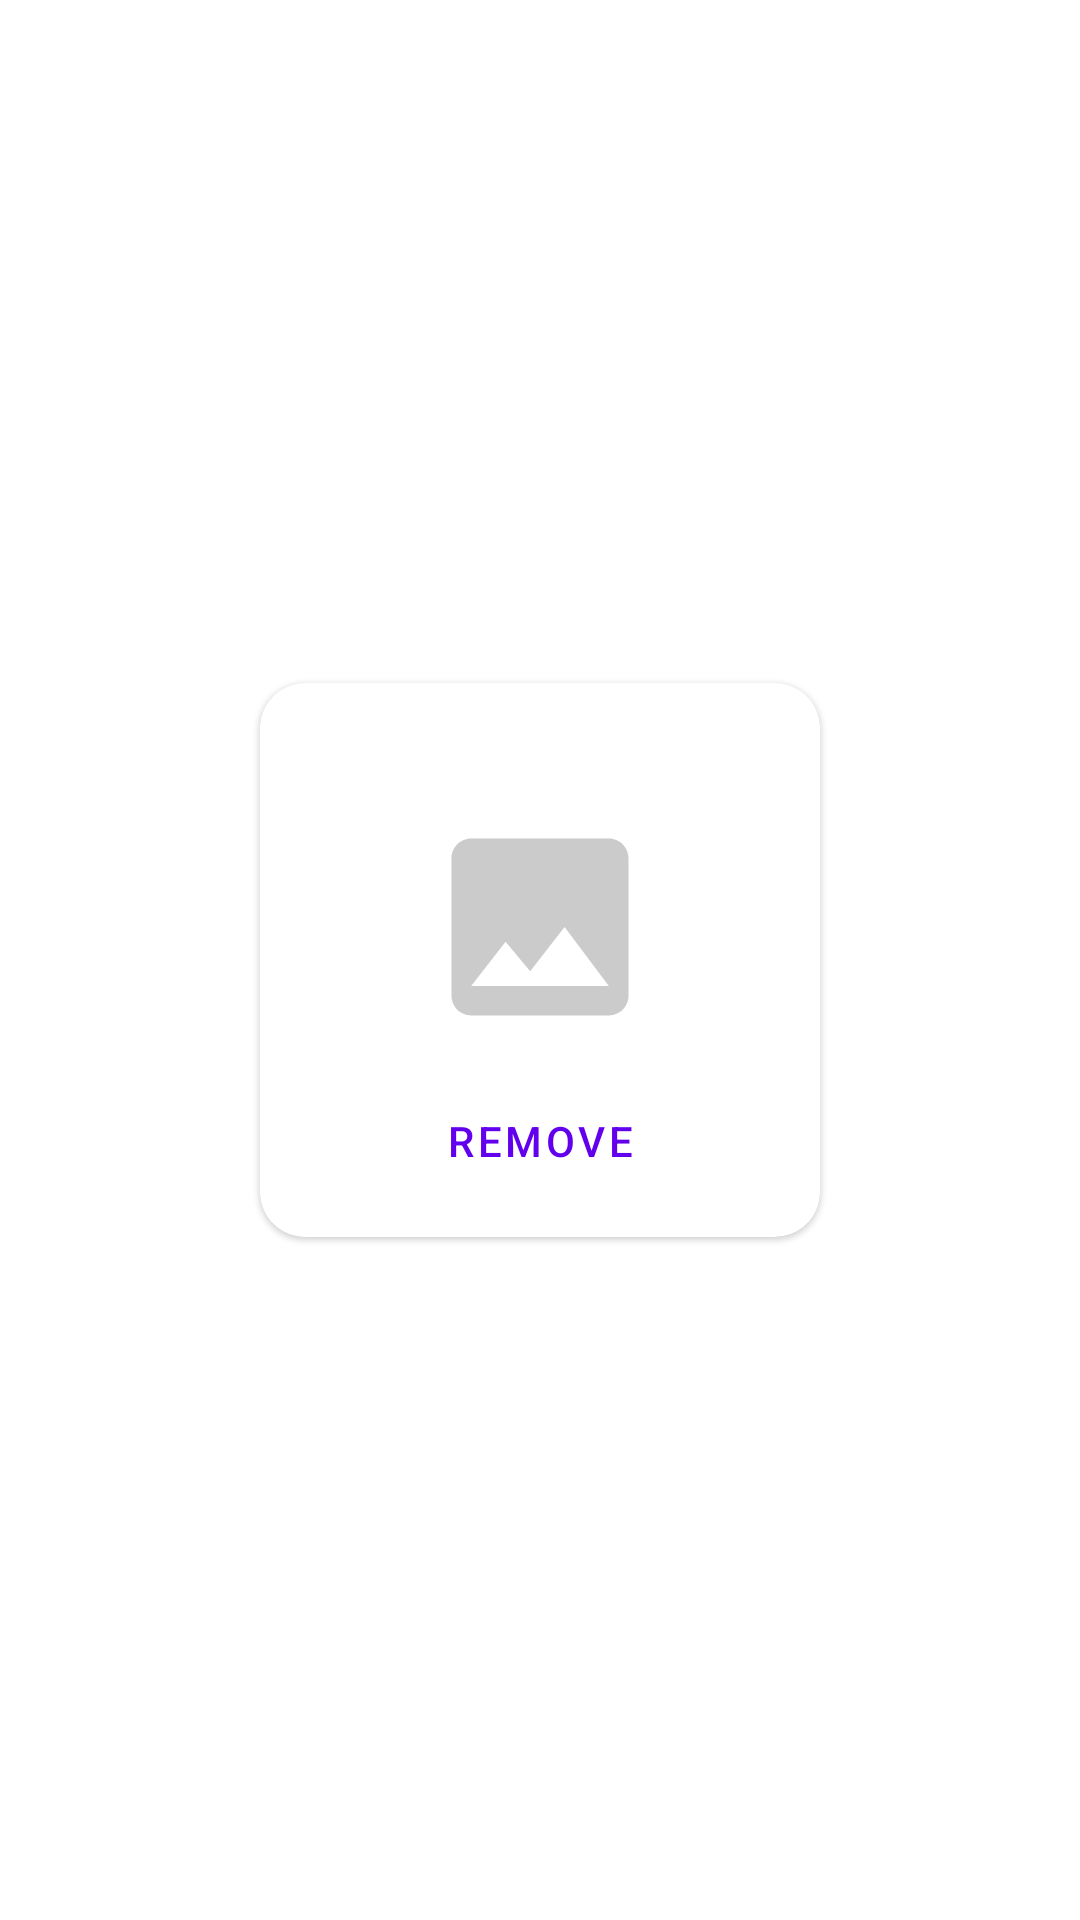

Write the Android layout XML for this screen, with the resource values it uses.
<!-- AndroidManifest.xml: application theme Theme.Ktfirebaseuploadimage -->
<!-- res/layout/upload_row.xml -->
<?xml version="1.0" encoding="utf-8"?>
<layout xmlns:android="http://schemas.android.com/apk/res/android"
    xmlns:app="http://schemas.android.com/apk/res-auto">

    <data>
        <variable
            name="upload"
            type="com.me.kt_firebase_upload_image.model.ReadUploadImage" />

        <variable
            name="clickListener"
            type="com.me.kt_firebase_upload_image.ui.adapters.IRemoveClickListener" />
    </data>

    <androidx.constraintlayout.widget.ConstraintLayout
        android:layout_width="wrap_content"
        android:layout_height="wrap_content">

        <com.google.android.material.card.MaterialCardView
            android:id="@+id/card"
            android:layout_width="200dp"
            android:layout_height="200dp"
            app:cardCornerRadius="15dp"
            app:cardPreventCornerOverlap="true"
            app:cardUseCompatPadding="true"
            app:layout_constraintBottom_toBottomOf="parent"
            app:layout_constraintEnd_toEndOf="parent"
            app:layout_constraintStart_toStartOf="parent"
            app:layout_constraintTop_toTopOf="parent">

            <LinearLayout
                android:layout_width="match_parent"
                android:layout_height="match_parent"
                android:orientation="vertical">

                <TextView
                    android:layout_width="match_parent"
                    android:layout_height="0dp"
                    android:layout_margin="8dp"
                    android:layout_weight="0.2"
                    android:gravity="center"
                    android:text="@{upload.name}"
                    android:textColor="@color/black"
                    android:textSize="20sp" />

                <ImageView
                    android:layout_width="match_parent"
                    android:layout_height="0dp"
                    android:layout_weight="0.6"
                    android:scaleType="fitCenter"
                    android:src="@drawable/ic_photo_placeholder"
                    app:loadImage="@{upload.url}" />

                <Button
                    android:id="@+id/button_remove"
                    style="@style/Widget.MaterialComponents.Button.OutlinedButton"
                    android:layout_width="wrap_content"
                    android:layout_height="wrap_content"
                    android:layout_gravity="center"
                    android:layout_margin="8dp"
                    android:onClick="@{() -> clickListener.onRemoveItemClick(upload)}"
                    android:text="Remove"/>


            </LinearLayout>

        </com.google.android.material.card.MaterialCardView>


    </androidx.constraintlayout.widget.ConstraintLayout>
</layout>
<!-- resources referenced by this layout -->
<resources>
  <!-- drawable ic_photo_placeholder (drawable) -->
  <vector android:alpha="0.34" android:height="24dp"
      android:tint="?attr/colorControlNormal" android:viewportHeight="24"
      android:viewportWidth="24" android:width="24dp" xmlns:android="http://schemas.android.com/apk/res/android">
      <path android:fillColor="@android:color/white" android:pathData="M21,19V5c0,-1.1 -0.9,-2 -2,-2H5c-1.1,0 -2,0.9 -2,2v14c0,1.1 0.9,2 2,2h14c1.1,0 2,-0.9 2,-2zM8.5,13.5l2.5,3.01L14.5,12l4.5,6H5l3.5,-4.5z"/>
  </vector>
  <style name="Theme.Ktfirebaseuploadimage" parent="Theme.MaterialComponents.DayNight.DarkActionBar">
          
          <item name="colorPrimary">@color/purple_500</item>
          <item name="colorPrimaryVariant">@color/purple_700</item>
          <item name="colorOnPrimary">@color/white</item>
          
          <item name="colorSecondary">@color/teal_200</item>
          <item name="colorSecondaryVariant">@color/teal_700</item>
          <item name="colorOnSecondary">@color/black</item>
          
          <item name="android:statusBarColor" tools:targetApi="l">?attr/colorPrimaryVariant</item>
          
      </style>
  <!-- not gathered from this repository: default colours our renderer supplied (Android Studio template values) -->
  <color name="purple_500">#FF6200EE</color>
  <color name="purple_700">#FF3700B3</color>
  <color name="teal_200">#FF03DAC5</color>
  <color name="teal_700">#FF018786</color>
  <color name="black">#FF000000</color>
  <color name="white">#FFFFFFFF</color>
</resources>
